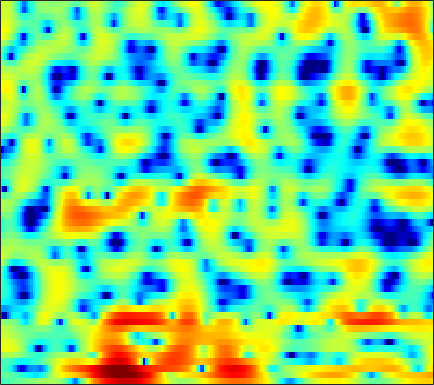

The data file committed next to this chart (first rows):
-2.6302, -2.3997, -2.1064, -1.8759, -1.6845, -1.4667, -1.2672, -1.0984, -0.8958, -0.69346, -0.48929, -0.32724, -0.10023, 0.12554, 0.2863, 0.51075, 0.6879, 0.80315, 0.9532, 1.1157, 1.2545, 1.31, 1.3804, 1.3872
-1.069, -1.054, -1.121, -1.259, -1.403, -1.637, -1.939, -2.202, -2.572, -2.985, -3.401, -3.732, -4.206, -4.685, -5.04, -5.425, -5.6, -5.511, -4.994, -4.057, -2.862, -1.859, -0.5198, 0.7149
-1.803, -1.955, -2.411, -3.138, -3.914, -5.301, -7.288, -9.159, -12.46, -15.81, -15.55, -13.44, -10.91, -9.462, -8.8, -8.482, -8.794, -9.343, -9.967, -9.472, -7.458, -5.443, -2.835, -0.5457
-2.668, -2.309, -2.117, -2.24, -2.436, -2.921, -3.548, -4.022, -4.582, -4.923, -4.962, -4.789, -4.412, -3.978, -3.64, -3.189, -2.793, -2.521, -2.053, -1.539, -0.9338, -0.422, 0.3108, 1.103
0.7703, 1.118, 1.45, 1.608, 1.625, 1.538, 1.328, 1.113, 0.7586, 0.2826, -0.1949, -0.602, -1.171, -1.783, -2.224, -2.719, -3.113, -3.249, -3.191, -2.891, -2.368, -1.848, -1.173, -0.5117
3.736, 3.914, 4.047, 4.062, 3.981, 3.774, 3.432, 3.084, 2.494, 1.74, 0.8079, -0.06025, -1.45, -3.25, -4.944, -8.058, -13.13, -20.78, -21.68, -12.26, -8.185, -6.167, -4.321, -3.092
3.565, 3.582, 3.533, 3.408, 3.262, 3.002, 2.649, 2.329, 1.825, 1.248, 0.5726, 0.001045, -0.8059, -1.704, -2.375, -3.238, -3.939, -4.283, -4.459, -4.312, -3.97, -3.624, -3.187, -2.841
2.935, 2.807, 2.604, 2.366, 2.163, 1.858, 1.537, 1.282, 0.9243, 0.5519, 0.1841, -0.09959, -0.4433, -0.7628, -0.9664, -1.198, -1.387, -1.501, -1.614, -1.679, -1.724, -1.75, -1.779, -1.824
2.579, 2.312, 1.962, 1.625, 1.376, 1.023, 0.666, 0.3646, -0.03613, -0.4078, -0.694, -0.8377, -0.8441, -0.7322, -0.5751, -0.3185, -0.04319, 0.1281, 0.2758, 0.3193, 0.2172, 0.045, -0.3276, -0.8345
0.9143, 0.4576, 0.09059, 0.0039, 0.02663, -0.003077, -0.2035, -0.6042, -1.488, -2.871, -4.561, -5.691, -5.78, -3.889, -2.109, 0.01434, 1.643, 2.559, 3.395, 3.824, 3.819, 3.544, 2.775, 1.455
-11.86, -17.68, -17.32, -10.47, -7.641, -5.48, -4.385, -4.125, -4.329, -5.229, -6.613, -7.625, -7.529, -5.424, -3.424, -1.024, 0.915, 2.015, 3.159, 3.881, 4.251, 4.297, 4.048, 3.466
-8.315, -8.627, -8.606, -8.027, -7.455, -6.691, -6.136, -5.875, -5.65, -5.519, -5.277, -4.971, -4.336, -3.489, -2.693, -1.541, -0.3642, 0.4622, 1.443, 2.24, 2.837, 3.161, 3.412, 3.474
-4.236, -4.511, -4.921, -5.339, -5.693, -6.217, -6.832, -7.322, -8.019, -8.554, -8.752, -8.518, -7.678, -6.324, -5.166, -3.583, -2.07, -1.019, 0.2401, 1.32, 2.207, 2.74, 3.29, 3.665
-2.132, -2.707, -3.552, -4.524, -5.361, -6.635, -8.192, -9.628, -12.17, -16, -23.79, -33.45, -18.08, -12.22, -9.276, -6.317, -3.989, -2.522, -0.8689, 0.5071, 1.638, 2.341, 3.099, 3.659
-1.46, -2.227, -3.33, -4.537, -5.479, -6.819, -8.207, -9.253, -10.59, -11.72, -12.31, -12.19, -11.22, -9.566, -8.095, -6.112, -4.23, -2.929, -1.357, 0.01233, 1.179, 1.924, 2.755, 3.397
-1.325, -2.329, -3.774, -5.298, -6.462, -8.002, -9.461, -10.45, -11.52, -12.13, -12.16, -11.71, -10.58, -8.995, -7.651, -5.809, -4.027, -2.76, -1.234, 0.1088, 1.254, 1.984, 2.794, 3.421
-1.214, -2.659, -4.844, -7.275, -9.187, -11.65, -13.8, -15.18, -17.25, -20.16, -23.57, -21.65, -15.84, -11.36, -8.74, -5.912, -3.625, -2.187, -0.5735, 0.7477, 1.817, 2.473, 3.165, 3.679
-0.1313, -1.878, -4.783, -8.706, -12.79, -22.42, -28, -19.99, -16.44, -15.16, -14.14, -12.83, -10.26, -7.418, -5.485, -3.284, -1.468, -0.3457, 0.8643, 1.792, 2.48, 2.862, 3.226, 3.464
2.348, 1.257, -0.4019, -2.206, -3.535, -4.992, -5.775, -5.855, -5.487, -4.821, -3.991, -3.296, -2.284, -1.243, -0.4868, 0.4422, 1.201, 1.635, 2.02, 2.167, 2.084, 1.882, 1.492, 1.044
3.054, 2.668, 2.088, 1.495, 1.077, 0.6084, 0.2859, 0.1498, 0.1068, 0.1999, 0.3961, 0.5944, 0.8913, 1.185, 1.382, 1.579, 1.636, 1.565, 1.266, 0.6684, -0.3236, -1.394, -3.412, -6.318
1.925, 1.983, 1.981, 1.906, 1.817, 1.671, 1.527, 1.425, 1.312, 1.228, 1.166, 1.138, 1.115, 1.093, 1.062, 0.9744, 0.8188, 0.6262, 0.2178, -0.408, -1.335, -2.273, -3.905, -5.918
0.3195, 0.6482, 0.966, 1.14, 1.19, 1.16, 1.03, 0.8821, 0.6369, 0.3634, 0.08688, -0.1054, -0.3218, -0.4664, -0.5271, -0.552, -0.5304, -0.5116, -0.5017, -0.5434, -0.6454, -0.7664, -0.952, -1.109
-1.589, -1.02, -0.4555, -0.1198, -0.02074, -0.08135, -0.359, -0.6985, -1.297, -2.035, -2.827, -3.413, -4.069, -4.446, -4.486, -4.205, -3.651, -3.124, -2.356, -1.589, -0.8589, -0.335, 0.3225, 0.9322
-3.809, -2.804, -1.898, -1.425, -1.341, -1.571, -2.164, -2.853, -4.103, -5.753, -7.839, -9.701, -12.45, -14.62, -14.61, -12.54, -9.957, -8.191, -6.135, -4.346, -2.762, -1.674, -0.3265, 0.9289
-3.76, -2.783, -1.981, -1.681, -1.758, -2.257, -3.203, -4.198, -5.973, -8.23, -11.07, -13.68, -17.68, -21.3, -21.27, -17.96, -14.64, -12.51, -10.03, -7.852, -5.826, -4.366, -2.453, -0.6063
-0.7799, -0.4576, -0.2724, -0.4034, -0.7268, -1.485, -2.642, -3.809, -5.781, -8.296, -11.42, -14.1, -17.8, -20.38, -20.41, -18.72, -16.71, -15.39, -13.94, -12.56, -10.77, -8.963, -6.229, -3.404
1.566, 1.548, 1.404, 1.084, 0.7007, -0.04284, -1.101, -2.152, -3.91, -6.165, -9.058, -11.76, -16.06, -19.61, -19.27, -17.24, -16.13, -16.15, -17.66, -22.46, -35.08, -19.14, -11.22, -6.299
1.722, 1.574, 1.401, 1.236, 1.088, 0.8002, 0.3371, -0.1498, -1.026, -2.165, -3.504, -4.586, -6.031, -7.319, -8.127, -9.03, -9.81, -10.45, -11.3, -11.83, -11.43, -10.32, -8.044, -5.349
-0.9385, -1.492, -1.636, -1.056, -0.385, 0.4853, 1.136, 1.427, 1.526, 1.316, 0.8565, 0.4017, -0.3797, -1.308, -2.116, -3.298, -4.641, -5.791, -7.513, -9.364, -10.74, -10.66, -8.653, -5.779
-7.684, -14.5, -17.56, -7.114, -3.579, -0.6354, 1.228, 2.156, 2.958, 3.359, 3.419, 3.275, 2.855, 2.187, 1.52, 0.3722, -1.135, -2.551, -4.992, -8.379, -12.95, -14.44, -10.16, -6.082
-3.391, -3.866, -3.744, -2.689, -1.598, -0.1238, 1.127, 1.882, 2.64, 3.136, 3.378, 3.39, 3.22, 2.834, 2.417, 1.676, 0.748, -0.04722, -1.172, -2.272, -3.129, -3.482, -3.528, -3.25
-1.72, -1.601, -1.299, -0.8165, -0.3557, 0.3179, 0.999, 1.48, 2.029, 2.444, 2.718, 2.829, 2.836, 2.691, 2.482, 2.097, 1.599, 1.166, 0.5376, -0.1115, -0.7465, -1.209, -1.835, -2.524
-2.284, -2.087, -1.727, -1.263, -0.8624, -0.2792, 0.3239, 0.7693, 1.324, 1.793, 2.162, 2.372, 2.538, 2.573, 2.508, 2.323, 2.027, 1.741, 1.28, 0.7601, 0.1817, -0.2933, -0.9902, -1.796
-4.573, -4.396, -3.928, -3.271, -2.708, -1.898, -1.064, -0.4466, 0.3293, 1.039, 1.642, 2.003, 2.356, 2.554, 2.602, 2.526, 2.304, 2.056, 1.636, 1.134, 0.5811, 0.158, -0.3956, -0.9323
-10.31, -9.636, -8.217, -6.795, -5.792, -4.5, -3.185, -2.192, -0.9027, 0.2829, 1.297, 1.909, 2.526, 2.901, 3.03, 2.984, 2.707, 2.358, 1.735, 0.9768, 0.184, -0.3525, -0.8817, -1.112
-18.21, -14.2, -11.4, -10.35, -10.02, -9.16, -7.122, -5.121, -2.52, -0.3724, 1.292, 2.259, 3.198, 3.757, 3.934, 3.866, 3.431, 2.845, 1.677, 0.02817, -2.118, -3.921, -5.667, -5.16
-5.215, -6.164, -7.667, -10.15, -13.47, -18.87, -11.88, -7.448, -3.519, -0.8499, 1.034, 2.084, 3.082, 3.695, 3.915, 3.899, 3.506, 2.933, 1.719, -0.1499, -2.93, -5.816, -9.741, -7.876
-0.5961, -1.364, -2.386, -3.342, -3.885, -4.13, -3.74, -3.102, -2.063, -1.061, -0.1666, 0.4044, 1.028, 1.516, 1.794, 2.001, 2.002, 1.853, 1.448, 0.8369, 0.1209, -0.3711, -0.7728, -0.7531
2.173, 1.703, 1.055, 0.4237, -0.009893, -0.5325, -0.977, -1.278, -1.661, -2.01, -2.277, -2.356, -2.173, -1.67, -1.152, -0.4125, 0.2386, 0.6154, 0.9536, 1.116, 1.134, 1.087, 0.9838, 0.855
3.974, 3.637, 3.121, 2.522, 1.998, 1.175, 0.1815, -0.744, -2.293, -4.328, -7.005, -9.156, -10.07, -7.633, -5.418, -3.01, -1.248, -0.2745, 0.6493, 1.237, 1.546, 1.628, 1.56, 1.31
4.131, 3.964, 3.661, 3.216, 2.768, 1.985, 0.942, -0.05761, -1.752, -3.99, -6.897, -9.325, -10.52, -7.911, -5.586, -3.118, -1.348, -0.3633, 0.5664, 1.13, 1.4, 1.429, 1.258, 0.8684
2.451, 2.689, 2.854, 2.802, 2.62, 2.175, 1.509, 0.9006, -0.02431, -0.9807, -1.82, -2.266, -2.438, -2.141, -1.712, -0.9878, -0.2887, 0.1373, 0.5339, 0.6992, 0.6431, 0.4651, 0.06989, -0.4828
0.3114, 1.364, 2.26, 2.682, 2.73, 2.497, 1.997, 1.505, 0.7863, 0.1084, -0.3841, -0.5519, -0.5366, -0.2815, -0.005273, 0.3676, 0.6669, 0.7753, 0.73, 0.4602, -0.05965, -0.5941, -1.455, -2.409
1.295, 2.483, 3.465, 3.871, 3.829, 3.357, 2.438, 1.458, -0.1513, -1.837, -2.898, -2.861, -1.907, -0.6397, 0.2203, 1.046, 1.472, 1.54, 1.278, 0.6102, -0.4824, -1.598, -3.504, -5.877
4.094, 4.531, 4.864, 4.833, 4.547, 3.75, 2.387, 0.871, -2.137, -7.247, -18.95, -13.02, -5.517, -1.954, -0.3725, 0.8903, 1.43, 1.455, 1.025, 0.06118, -1.425, -2.93, -5.565, -9.127
4.102, 4.252, 4.296, 4.125, 3.846, 3.248, 2.373, 1.552, 0.3052, -0.9, -1.623, -1.648, -1.084, -0.2759, 0.2377, 0.6467, 0.6868, 0.4324, -0.2852, -1.442, -3.045, -4.519, -6.789, -9.21
3.033, 3.125, 3.131, 3.027, 2.877, 2.612, 2.288, 2.035, 1.71, 1.445, 1.29, 1.24, 1.271, 1.307, 1.297, 1.154, 0.7819, 0.3132, -0.6035, -1.897, -3.635, -5.262, -7.955, -11.44
1.856, 1.809, 1.649, 1.454, 1.334, 1.255, 1.297, 1.391, 1.573, 1.791, 2.002, 2.151, 2.292, 2.349, 2.314, 2.134, 1.752, 1.326, 0.521, -0.5842, -2.035, -3.385, -5.574, -8.249
0.4433, -0.1332, -1.103, -2.072, -2.538, -2.575, -1.96, -1.267, -0.2827, 0.6238, 1.383, 1.859, 2.346, 2.696, 2.848, 2.902, 2.786, 2.586, 2.145, 1.507, 0.6827, -0.05717, -1.153, -2.327
-0.916, -2.398, -5.324, -10.09, -15.84, -15.1, -8.794, -5.982, -3.501, -1.816, -0.5715, 0.1727, 0.987, 1.648, 2.042, 2.429, 2.676, 2.744, 2.709, 2.529, 2.221, 1.933, 1.477, 0.987
-0.0286, -1.301, -3.374, -5.678, -7.058, -7.577, -6.747, -5.924, -4.923, -4.095, -3.294, -2.653, -1.703, -0.7496, -0.06797, 0.7339, 1.344, 1.677, 1.971, 2.119, 2.155, 2.133, 2.06, 1.969
2.498, 1.75, 0.6479, -0.5238, -1.397, -2.53, -3.694, -4.647, -6.174, -7.844, -8.809, -8.229, -6.146, -3.92, -2.534, -1.113, -0.1536, 0.3481, 0.7548, 0.9636, 1.077, 1.142, 1.28, 1.483
4.542, 4.107, 3.364, 2.446, 1.611, 0.2889, -1.388, -2.975, -5.855, -10.21, -15.64, -13.7, -8.353, -4.972, -3.275, -1.847, -1.064, -0.8359, -0.9255, -1.359, -1.908, -2.176, -2.044, -1.307
4.71, 4.581, 4.2, 3.597, 3.01, 2.044, 0.8939, -0.07256, -1.401, -2.576, -3.304, -3.396, -3.022, -2.392, -1.958, -1.591, -1.605, -1.986, -3.073, -5.117, -8.774, -13.45, -15.76, -8.437
3.548, 3.696, 3.652, 3.343, 2.969, 2.298, 1.494, 0.8445, 0.002678, -0.7349, -1.268, -1.496, -1.604, -1.532, -1.48, -1.451, -1.648, -1.985, -2.782, -4.006, -5.523, -6.475, -6.553, -5.099
2.683, 2.961, 3.049, 2.832, 2.471, 1.765, 0.8296, 0.01113, -1.149, -2.238, -3.007, -3.272, -3.151, -2.677, -2.215, -1.671, -1.292, -1.115, -1.063, -1.141, -1.264, -1.285, -1.156, -0.8189
2.505, 2.79, 2.854, 2.573, 2.123, 1.193, -0.1758, -1.537, -3.931, -7.139, -10.83, -11.68, -8.811, -5.718, -3.935, -2.222, -1.033, -0.4263, 0.1209, 0.4417, 0.6243, 0.7058, 0.7986, 0.9004
2.386, 2.686, 2.771, 2.49, 2.053, 1.138, -0.184, -1.46, -3.666, -6.487, -9.312, -9.876, -7.687, -4.924, -3.271, -1.613, -0.4584, 0.1121, 0.5753, 0.7546, 0.7362, 0.625, 0.4388, 0.2817
